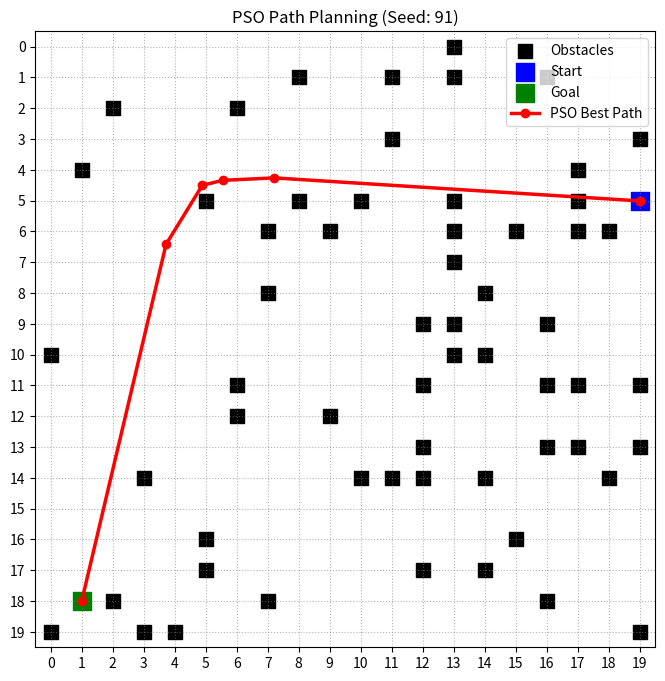

Generate this figure with matplotlib:
import random
import numpy as np
import matplotlib.pyplot as plt
import math

# ==========================================
# 1. GENERATE UNIQUE PROBLEM INSTANCE
# ==========================================
ROLL_NUMBER = 91  
random.seed(ROLL_NUMBER)
np.random.seed(ROLL_NUMBER)

GRID_SIZE = 20
NUM_OBSTACLES = 60 # Roughly 15% of the 20x20 grid

# Generate Obstacles
obstacles = set()
while len(obstacles) < NUM_OBSTACLES:
    x, y = random.randint(0, GRID_SIZE-1), random.randint(0, GRID_SIZE-1)
    obstacles.add((x, y))

# Generate Start and Goal (must not be obstacles and must not be the same)
def get_free_cell():
    while True:
        cell = (random.randint(0, GRID_SIZE-1), random.randint(0, GRID_SIZE-1))
        if cell not in obstacles:
            return cell

start_point = get_free_cell()
goal_point = get_free_cell()
while goal_point == start_point:
    goal_point = get_free_cell()

print(f"Seed: {ROLL_NUMBER}")
print(f"Start: {start_point}, Goal: {goal_point}")

# ==========================================
# 2. PSO ALGORITHM SETUP
# ==========================================
NUM_PARTICLES = 50
ITERATIONS = 100
NUM_WAYPOINTS = 5 # Intermediate points between start and goal

# PSO Parameters
W = 0.5    # Inertia
C1 = 1.5   # Cognitive (Personal Best)
C2 = 1.5   # Social (Global Best)

# Initialize particles (each particle is a flattened array of x,y coordinates for waypoints)
# Bounds are 0 to GRID_SIZE - 1
particles = np.random.uniform(0, GRID_SIZE-1, (NUM_PARTICLES, NUM_WAYPOINTS * 2))
velocities = np.zeros((NUM_PARTICLES, NUM_WAYPOINTS * 2))
pbest_positions = np.copy(particles)
pbest_scores = np.full(NUM_PARTICLES, np.inf)
gbest_position = None
gbest_score = np.inf

# ==========================================
# 3. FITNESS & COLLISION CHECKING
# ==========================================
def check_collision(p1, p2):
    """Samples points along a line segment to check for obstacle collisions."""
    steps = int(max(abs(p2[0]-p1[0]), abs(p2[1]-p1[1]))) * 2 + 2
    for i in range(steps):
        t = i / max(steps - 1, 1)
        x = int(round(p1[0] + t * (p2[0] - p1[0])))
        y = int(round(p1[1] + t * (p2[1] - p1[1])))
        if (x, y) in obstacles:
            return True
        if x < 0 or x >= GRID_SIZE or y < 0 or y >= GRID_SIZE:
            return True # Out of bounds is treated as a collision
    return False

def calculate_fitness(particle):
    points = [start_point] + [(particle[i], particle[i+1]) for i in range(0, len(particle), 2)] + [goal_point]
    distance = 0
    penalty = 0
    
    for i in range(len(points)-1):
        p1 = points[i]
        p2 = points[i+1]
        distance += math.hypot(p2[0]-p1[0], p2[1]-p1[1])
        
        # Heavy penalty if the path segment crosses an obstacle
        if check_collision(p1, p2):
            penalty += 1000 
            
    return distance + penalty

# ==========================================
# 4. MAIN PSO LOOP
# ==========================================
for iteration in range(ITERATIONS):
    for i in range(NUM_PARTICLES):
        fitness = calculate_fitness(particles[i])
        
        # Update Personal Best
        if fitness < pbest_scores[i]:
            pbest_scores[i] = fitness
            pbest_positions[i] = particles[i]
            
        # Update Global Best
        if fitness < gbest_score:
            gbest_score = fitness
            gbest_position = np.copy(particles[i])
            
    # Update Velocities and Positions
    for i in range(NUM_PARTICLES):
        r1, r2 = np.random.rand(), np.random.rand()
        velocities[i] = (W * velocities[i] + 
                         C1 * r1 * (pbest_positions[i] - particles[i]) + 
                         C2 * r2 * (gbest_position - particles[i]))
        particles[i] += velocities[i]
        
        # Keep particles within grid bounds
        particles[i] = np.clip(particles[i], 0, GRID_SIZE-1)

# ==========================================
# 5. VISUALIZATION
# ==========================================
best_path_points = [start_point] + [(gbest_position[i], gbest_position[i+1]) for i in range(0, len(gbest_position), 2)] + [goal_point]
print(f"Best Path Cost/Length: {gbest_score:.2f}")

fig, ax = plt.subplots(figsize=(8, 8))
ax.set_xlim(-0.5, GRID_SIZE-0.5)
ax.set_ylim(-0.5, GRID_SIZE-0.5)
ax.set_xticks(np.arange(GRID_SIZE))
ax.set_yticks(np.arange(GRID_SIZE))
ax.grid(True, linestyle=':', color='gray', alpha=0.6)

# Plot Obstacles
obs_x = [o[0] for o in obstacles]
obs_y = [o[1] for o in obstacles]
ax.scatter(obs_x, obs_y, c='black', marker='s', s=100, label='Obstacles')

# Plot Start and Goal
ax.scatter(*start_point, c='blue', marker='s', s=150, label='Start')
ax.scatter(*goal_point, c='green', marker='s', s=150, label='Goal')

# Plot Best Path
path_x = [p[0] for p in best_path_points]
path_y = [p[1] for p in best_path_points]
ax.plot(path_x, path_y, c='red', linewidth=2.5, marker='o', label='PSO Best Path')

plt.title(f"PSO Path Planning (Seed: {ROLL_NUMBER})")
plt.legend(loc='upper right')
plt.gca().invert_yaxis() # Match standard grid/matrix visualization
plt.show() 
